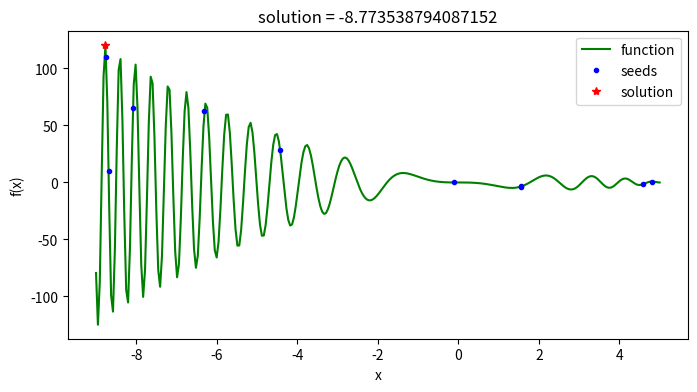

The script that saved this image:
# -*- coding: utf-8 -*-

import numpy as np
import matplotlib.pyplot as plt
import random
# 定义“粒子”类
class parti(object):
    def __init__(self, v, x):
        self.v = v                    # 粒子当前速度
        self.x = x                    # 粒子当前位置
        self.pbest = x                # 粒子历史最优位置
        
class PSO(object):
    def __init__(self, interval, tab, partisNum=10, iterMax=1000, w=1, c1=2, c2=2):
        self.interval = interval                                            # 给定状态空间 - 即待求解空间
        self.tab = tab                                              # 求解最大值还是最小值的标签: 'min' - 最小值；'max' - 最大值
        self.iterMax = iterMax                                              # 最大迭代求解次数
        self.w = w                                                          # 惯性因子
        self.c1, self.c2 = c1, c2                                           # 学习因子
        self.v_max = (interval[1] - interval[0]) * 0.1                      # 设置最大迁移速度
        self.partis_list, self.gbest = self.initPartis(partisNum)                 # 完成粒子群的初始化，并提取群体历史最优位置
        self.x_seeds = np.array(list(parti_.x for parti_ in self.partis_list))    # 提取粒子群的种子状态 
        self.solve()                                                              # 完成主体的求解过程
        self.display()                                                            # 数据可视化展示
        
    def initPartis(self, partisNum):
        partis_list = list()
        for i in range(partisNum):
            v_seed = random.uniform(-self.v_max, self.v_max)
            x_seed = random.uniform(*self.interval)
            partis_list.append(parti(v_seed, x_seed))                       #确定目标找最大值还是最小值
        temp = 'find_' + self.tab
        if hasattr(self, temp):                                            
            gbest = getattr(self, temp)(partis_list)
        else:
            exit('>>>tab标签传参有误："min"|"max"<<<')
        return partis_list, gbest
        
    def solve(self):
        for i in range(self.iterMax):
            for parti_c in self.partis_list:
                f1 = self.func(parti_c.x)
                # 更新粒子速度，并限制在最大迁移速度之内
                parti_c.v = self.w * parti_c.v + self.c1 * random.random() * (parti_c.pbest - parti_c.x) + self.c2 * random.random() * (self.gbest - parti_c.x)
                if parti_c.v > self.v_max: 
                    parti_c.v = self.v_max
                elif parti_c.v < -self.v_max: 
                    parti_c.v = -self.v_max
                # 更新粒子位置，并限制在待解空间之内
                if self.interval[0] <= parti_c.x + parti_c.v <=self.interval[1]:
                    parti_c.x = parti_c.x + parti_c.v 
                else:
                    parti_c.x = parti_c.x - parti_c.v
                f2 = self.func(parti_c.x)
                getattr(self, 'deal_'+self.tab)(f1, f2, parti_c)             # 更新粒子历史最优位置与群体历史最优位置      
        
    def func(self, x):                                                       # 状态产生函数 - 即待求解函数
        value = np.sin(x**2) * (x**2 - 5*x)
        return value
        
    def find_min(self, partis_list):                                         # 按状态函数最小值找到粒子群初始化的历史最优位置
        parti = min(partis_list, key=lambda parti: self.func(parti.pbest))
        return parti.pbest
        
    def find_max(self, partis_list):
        parti = max(partis_list, key=lambda parti: self.func(parti.pbest))   # 按状态函数最大值找到粒子群初始化的历史最优位置
        return parti.pbest
        
    def deal_min(self, f1, f2, parti_):
        if f2 < f1:                          # 更新粒子历史最优位置
            parti_.pbest = parti_.x
        if f2 < self.func(self.gbest):
            self.gbest = parti_.x            # 更新群体历史最优位置
            
    def deal_max(self, f1, f2, parti_):
        if f2 > f1:                          # 更新粒子历史最优位置
            parti_.pbest = parti_.x
        if f2 > self.func(self.gbest):
            self.gbest = parti_.x            # 更新群体历史最优位置
            
    def display(self):
        print('solution: {}'.format(self.gbest))
        plt.figure(figsize=(8, 4))
        x = np.linspace(self.interval[0], self.interval[1], 300)
        y = self.func(x)
        plt.plot(x, y, 'g-', label='function')
        plt.plot(self.x_seeds, self.func(self.x_seeds), 'b.', label='seeds')
        plt.plot(self.gbest, self.func(self.gbest), 'r*', label='solution')
        plt.xlabel('x')
        plt.ylabel('f(x)')
        plt.title('solution = {}'.format(self.gbest))
        plt.legend()
        plt.savefig('PSO.png', dpi=500)
        plt.show()
        plt.close()
 
        
if __name__ == '__main__':
    PSO([-9, 5],'max')#此处选择模式和求解空间
